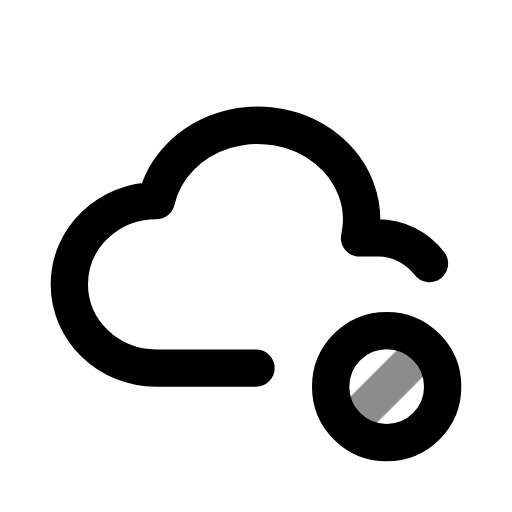
t = 0.00 s
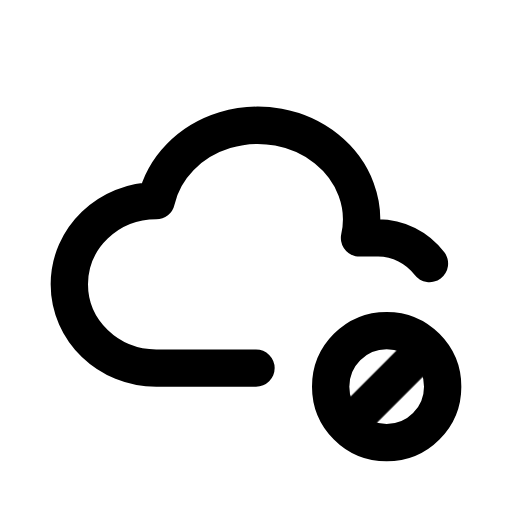
t = 0.60 s
t = 1.04 s: frame unchanged from t = 0.60 s, image omitted
t = 1.66 s: frame unchanged from t = 0.60 s, image omitted
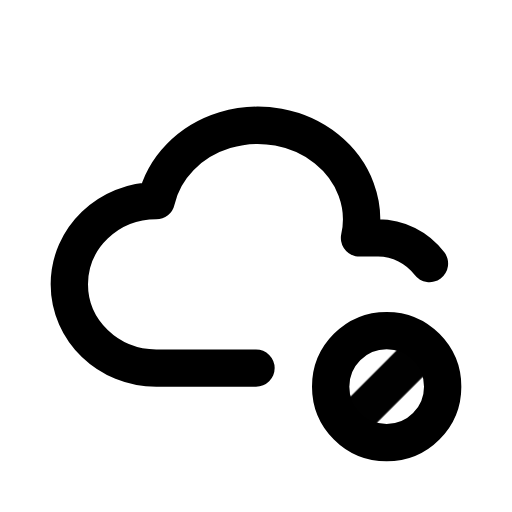
t = 2.06 s
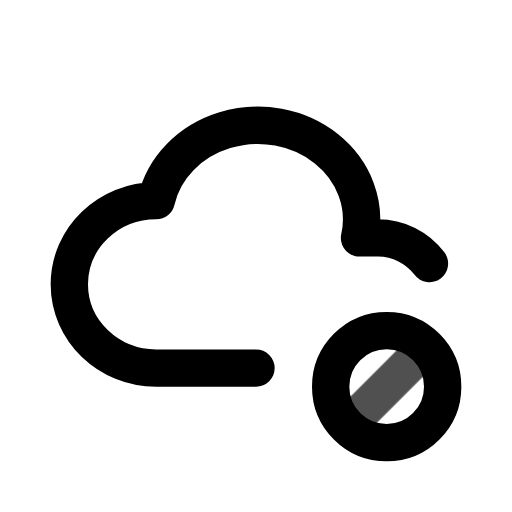
t = 2.85 s

The animated SVG that drew these frames (rendered in a browser with its animation timeline set to each time). Animation: 1 CSS @keyframes rule; one cycle of 3.25 s, repeats indefinitely.

<svg xmlns="http://www.w3.org/2000/svg" width="24" height="24" fill="none" stroke="currentColor" stroke-linecap="round" stroke-linejoin="round" stroke-width="2" viewBox="0 0 24 24">
    <!-- Generated by scripts/icon-expansion/generate.mjs -->
    <!-- Adapted from Tabler Icons 3.34.1.
MIT License

Copyright (c) 2020-2024 Paweł Kuna

Permission is hereby granted, free of charge, to any person obtaining a copy
of this software and associated documentation files (the "Software"), to deal
in the Software without restriction, including without limitation the rights
to use, copy, modify, merge, publish, distribute, sublicense, and/or sell
copies of the Software, and to permit persons to whom the Software is
furnished to do so, subject to the following conditions:

The above copyright notice and this permission notice shall be included in all
copies or substantial portions of the Software.

THE SOFTWARE IS PROVIDED "AS IS", WITHOUT WARRANTY OF ANY KIND, EXPRESS OR
IMPLIED, INCLUDING BUT NOT LIMITED TO THE WARRANTIES OF MERCHANTABILITY,
FITNESS FOR A PARTICULAR PURPOSE AND NONINFRINGEMENT. IN NO EVENT SHALL THE
AUTHORS OR COPYRIGHT HOLDERS BE LIABLE FOR ANY CLAIM, DAMAGES OR OTHER
LIABILITY, WHETHER IN AN ACTION OF CONTRACT, TORT OR OTHERWISE, ARISING FROM,
OUT OF OR IN CONNECTION WITH THE SOFTWARE OR THE USE OR OTHER DEALINGS IN THE
SOFTWARE. -->
    <style>
        @media (prefers-reduced-motion: no-preference) {
            @keyframes ira-exp-pulse { 0%, 100% { opacity: 1; } 22% { opacity: .45; } 40% { opacity: 1; } }
            [data-ira-motion="cloud-cancel"] { transform-box: fill-box; transform-origin: center; animation: ira-exp-pulse 2.65s ease-in-out -0.6s infinite; }
        }
    </style>
    <g transform="translate(1.5 1.5) scale(.875)"><path d="M12 18.004h-5.343c-2.572 -.004 -4.657 -2.011 -4.657 -4.487c0 -2.475 2.085 -4.482 4.657 -4.482c.393 -1.762 1.794 -3.2 3.675 -3.773c1.88 -.572 3.956 -.193 5.444 1c1.488 1.19 2.162 3.007 1.77 4.769h.99a3.45 3.45 0 0 1 2.756 1.373"/><path d="M19 19m-3 0a3 3 0 1 0 6 0a3 3 0 1 0 -6 0"/></g>
    <g data-ira-motion="cloud-cancel"><g transform="translate(1.5 1.5) scale(.875)"><path d="M17 21l4 -4"/></g></g>
</svg>
